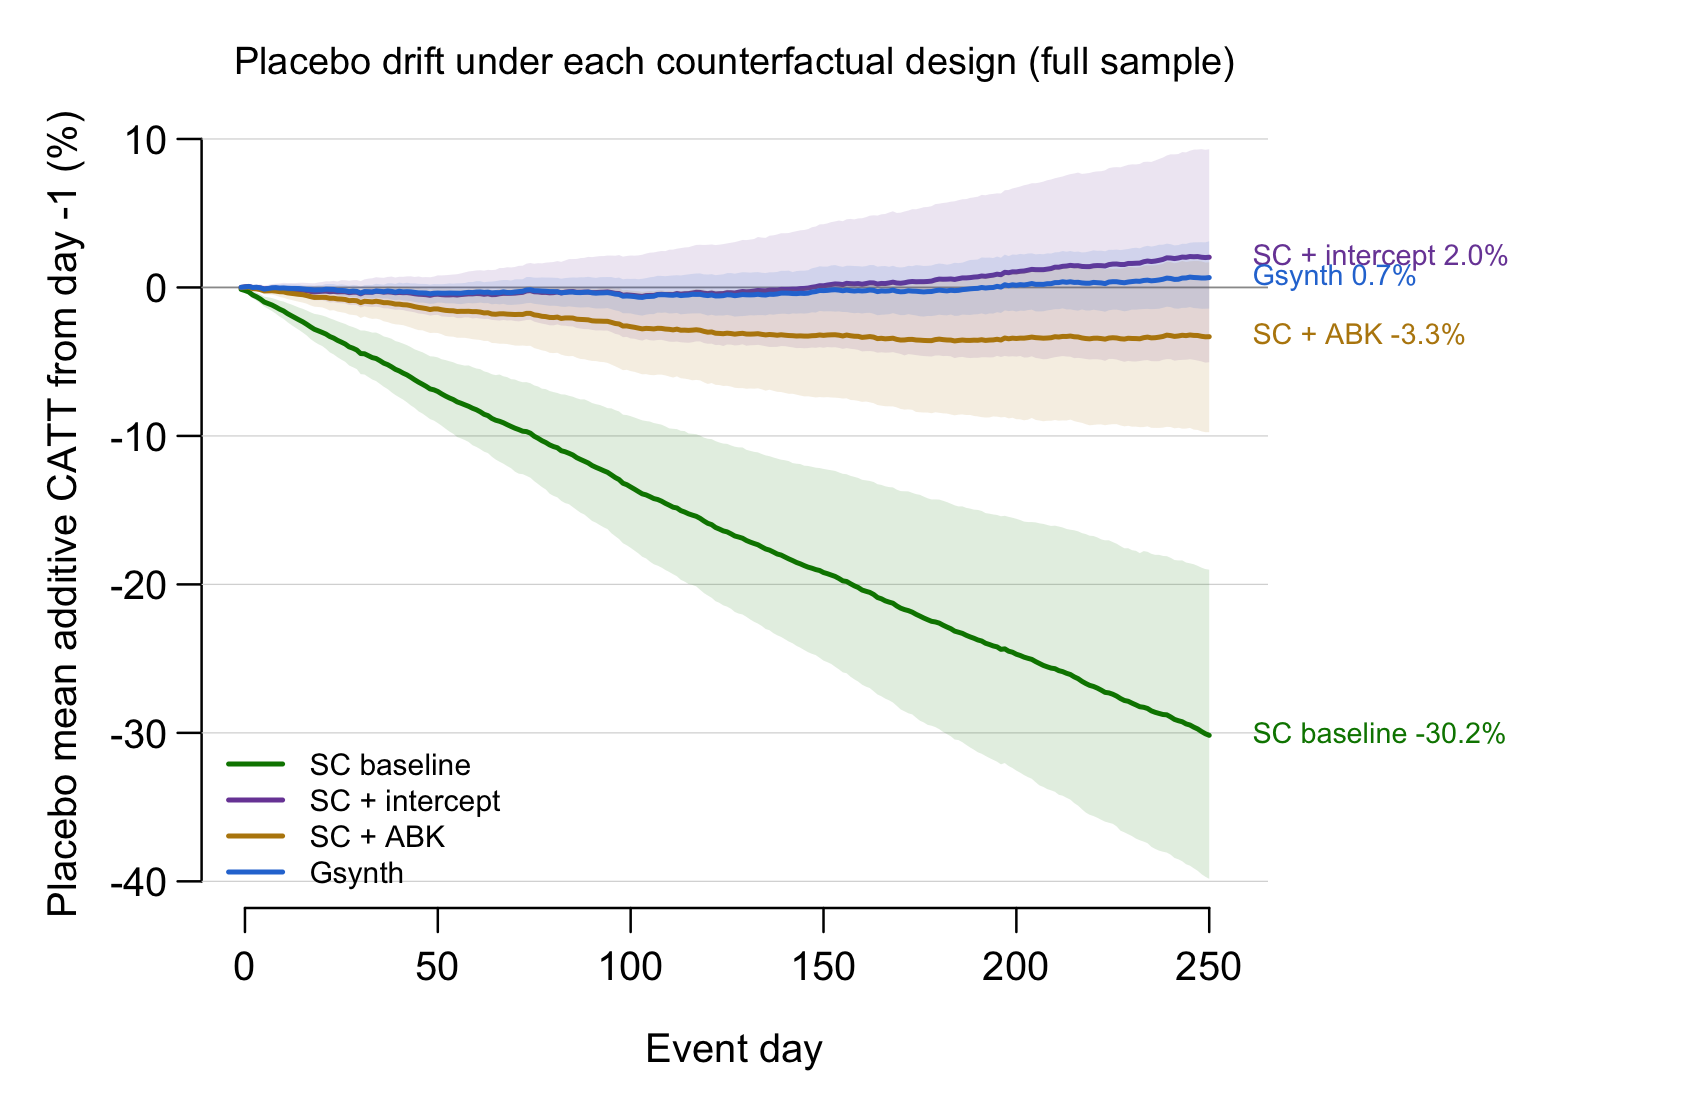

Source data for this figure (header and first rows):
design, subsample, event_date, mean_car, boot_se, lo, hi, n
SC baseline, Full sample, -1, -0.001266, 0.0003683, -0.001946, -0.0005051, 14847
SC baseline, Full sample, 0, -0.002061, 0.0006486, -0.003274, -0.000777, 14847
SC baseline, Full sample, 1, -0.00305, 0.0009111, -0.004713, -0.001124, 14847
SC baseline, Full sample, 2, -0.005073, 0.00119, -0.007287, -0.00273, 14847
SC baseline, Full sample, 3, -0.006289, 0.001425, -0.008872, -0.003398, 14847
SC baseline, Full sample, 4, -0.007831, 0.001595, -0.01075, -0.004602, 14847
SC baseline, Full sample, 5, -0.00981, 0.001682, -0.01287, -0.006208, 14847
SC baseline, Full sample, 6, -0.01083, 0.001943, -0.01442, -0.006643, 14847
SC baseline, Full sample, 7, -0.01184, 0.002164, -0.0159, -0.007141, 14847
SC baseline, Full sample, 8, -0.01319, 0.002439, -0.01767, -0.007921, 14847
SC baseline, Full sample, 9, -0.01464, 0.00272, -0.01967, -0.008933, 14847
SC baseline, Full sample, 10, -0.01583, 0.002962, -0.02119, -0.009468, 14847
SC baseline, Full sample, 11, -0.01757, 0.003265, -0.02334, -0.01057, 14847
SC baseline, Full sample, 12, -0.01901, 0.003469, -0.02521, -0.01144, 14847
SC baseline, Full sample, 13, -0.02042, 0.00365, -0.02696, -0.01249, 14847
SC baseline, Full sample, 14, -0.02183, 0.003796, -0.02862, -0.01356, 14847
SC baseline, Full sample, 15, -0.02318, 0.003991, -0.03042, -0.0144, 14847
SC baseline, Full sample, 16, -0.0248, 0.004243, -0.03232, -0.01549, 14847
SC baseline, Full sample, 17, -0.02656, 0.004489, -0.03475, -0.01674, 14847
SC baseline, Full sample, 18, -0.02818, 0.004742, -0.0366, -0.01781, 14847
SC baseline, Full sample, 19, -0.0292, 0.005003, -0.03819, -0.01824, 14847
SC baseline, Full sample, 20, -0.03027, 0.005145, -0.03942, -0.01886, 14847
SC baseline, Full sample, 21, -0.0314, 0.005435, -0.04135, -0.01967, 14847
SC baseline, Full sample, 22, -0.03304, 0.005629, -0.04371, -0.0208, 14847
SC baseline, Full sample, 23, -0.03413, 0.005786, -0.04513, -0.02172, 14847
SC baseline, Full sample, 24, -0.03564, 0.005994, -0.047, -0.02278, 14847
SC baseline, Full sample, 25, -0.03683, 0.00632, -0.04861, -0.02372, 14847
SC baseline, Full sample, 26, -0.03811, 0.006444, -0.05009, -0.0246, 14847
SC baseline, Full sample, 27, -0.03999, 0.006745, -0.05253, -0.02585, 14847
SC baseline, Full sample, 28, -0.04093, 0.006908, -0.05374, -0.02668, 14847
SC baseline, Full sample, 29, -0.04217, 0.006979, -0.05501, -0.0277, 14847
SC baseline, Full sample, 30, -0.04452, 0.007417, -0.05838, -0.02898, 14847
SC baseline, Full sample, 31, -0.04468, 0.007548, -0.05865, -0.02902, 14847
SC baseline, Full sample, 32, -0.04597, 0.007852, -0.06035, -0.02962, 14847
SC baseline, Full sample, 33, -0.04724, 0.008061, -0.062, -0.03039, 14847
SC baseline, Full sample, 34, -0.04788, 0.008237, -0.06308, -0.03037, 14847
SC baseline, Full sample, 35, -0.04934, 0.008449, -0.06499, -0.0315, 14847
SC baseline, Full sample, 36, -0.05098, 0.008566, -0.06689, -0.03302, 14847
SC baseline, Full sample, 37, -0.05201, 0.008874, -0.06847, -0.03364, 14847
SC baseline, Full sample, 38, -0.05348, 0.009115, -0.07061, -0.03455, 14847
SC baseline, Full sample, 39, -0.05515, 0.00923, -0.07246, -0.0361, 14847
SC baseline, Full sample, 40, -0.05624, 0.009468, -0.07403, -0.03683, 14847
SC baseline, Full sample, 41, -0.05769, 0.009567, -0.07553, -0.03784, 14847
SC baseline, Full sample, 42, -0.05889, 0.0098, -0.07739, -0.03885, 14847
SC baseline, Full sample, 43, -0.06048, 0.009957, -0.07946, -0.04018, 14847
SC baseline, Full sample, 44, -0.06221, 0.01013, -0.08114, -0.04169, 14847
SC baseline, Full sample, 45, -0.06378, 0.01036, -0.08345, -0.04269, 14847
SC baseline, Full sample, 46, -0.06518, 0.01046, -0.08491, -0.04362, 14847
SC baseline, Full sample, 47, -0.06665, 0.01065, -0.08676, -0.04496, 14847
SC baseline, Full sample, 48, -0.06835, 0.01074, -0.08868, -0.04635, 14847
SC baseline, Full sample, 49, -0.06898, 0.01091, -0.08971, -0.04655, 14847
SC baseline, Full sample, 50, -0.07008, 0.01116, -0.09133, -0.04713, 14847
SC baseline, Full sample, 51, -0.0717, 0.01129, -0.09315, -0.04836, 14847
SC baseline, Full sample, 52, -0.07314, 0.01163, -0.09513, -0.04893, 14847
SC baseline, Full sample, 53, -0.07442, 0.01191, -0.09703, -0.04969, 14847
SC baseline, Full sample, 54, -0.07551, 0.01207, -0.09856, -0.05039, 14847
SC baseline, Full sample, 55, -0.07704, 0.01224, -0.1007, -0.05149, 14847
SC baseline, Full sample, 56, -0.07799, 0.01251, -0.1017, -0.05206, 14847
SC baseline, Full sample, 57, -0.07904, 0.01271, -0.1028, -0.05265, 14847
SC baseline, Full sample, 58, -0.08007, 0.013, -0.1041, -0.05251, 14847
... 2,964 more rows
